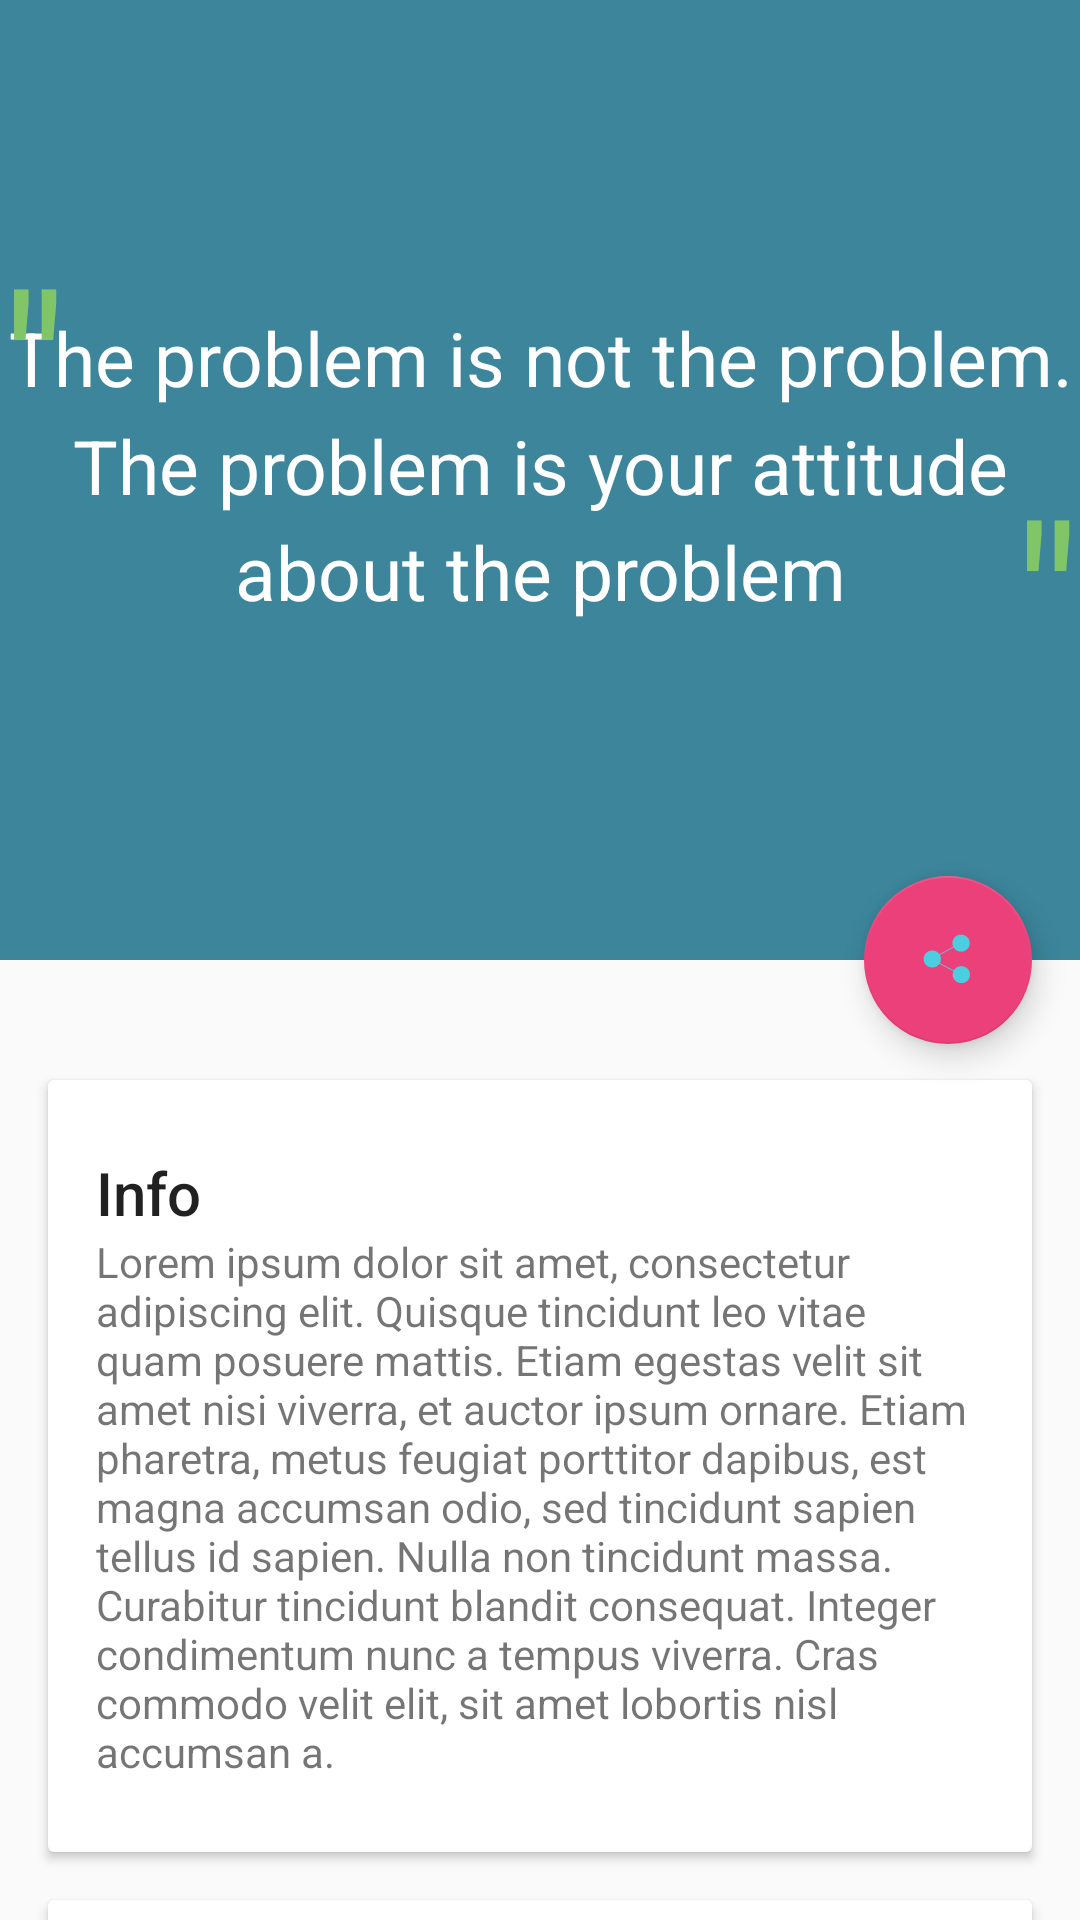

Write the Android layout XML for this screen, with the resource values it uses.
<!-- AndroidManifest.xml: application theme AppTheme -->
<!-- res/layout/details_startup.xml -->
<?xml version="1.0" encoding="utf-8"?>
<android.support.design.widget.CoordinatorLayout
    xmlns:android="http://schemas.android.com/apk/res/android"
    xmlns:app="http://schemas.android.com/apk/res-auto"
    android:id="@+id/main_content"
    android:layout_width="match_parent"
    android:layout_height="match_parent"
    android:fitsSystemWindows="true">

    <android.support.design.widget.AppBarLayout
        android:id="@+id/appbar"
        android:layout_width="match_parent"
        android:layout_height="@dimen/detail_backdrop_height"
        android:theme="@style/ThemeOverlay.AppCompat.Dark.ActionBar"
        android:fitsSystemWindows="true">

        <android.support.design.widget.CollapsingToolbarLayout
            android:id="@+id/collapsing_toolbar"
            android:layout_width="match_parent"
            android:layout_height="match_parent"
            app:layout_scrollFlags="scroll|exitUntilCollapsed"
            android:fitsSystemWindows="true"
            app:contentScrim="?attr/colorPrimary"
            app:expandedTitleMarginStart="48dp"
            app:expandedTitleMarginEnd="64dp" >

            <ImageView
                android:id="@+id/backdrop"
                android:layout_width="match_parent"
                android:layout_height="match_parent"
                android:scaleType="centerCrop"
                android:fitsSystemWindows="true"
                app:layout_collapseMode="parallax"
                android:src="@color/colorPrimary"
                android:alpha="0.5"/>

            <RelativeLayout
                android:layout_width="match_parent"
                android:layout_height="170dp"
                android:layout_gravity="center">

                <TextView
                    android:id="@+id/quote"
                    android:layout_width="match_parent"
                    android:layout_height="160dp"
                    android:layout_gravity="center"
                    android:textColor="#FFFFFF"
                    android:text="The problem is not the problem. The problem is your attitude about the problem"
                    android:textSize="25sp"
                    android:lineSpacingMultiplier="1.2"
                    android:gravity="center" />

                <TextView
                    android:layout_width="wrap_content"
                    android:layout_height="wrap_content"
                    android:text="&quot;"
                    android:textColor="#81C569"
                    android:textSize="70sp"
                    android:layout_alignParentTop="true"
                    android:layout_alignLeft="@+id/quote"
                    android:layout_alignStart="@+id/quote" />

                <TextView
                    android:layout_width="wrap_content"
                    android:layout_height="wrap_content"
                    android:text="&quot;"
                    android:textColor="#81C569"
                    android:textSize="70sp"
                    android:layout_alignParentBottom="true"
                    android:layout_alignRight="@+id/quote"
                    android:layout_alignEnd="@+id/quote"/>
            </RelativeLayout>


            <android.support.v7.widget.Toolbar
                android:id="@+id/toolbar"
                android:layout_width="match_parent"
                android:layout_height="?attr/actionBarSize"
                app:popupTheme="@style/ThemeOverlay.AppCompat.Light"
                app:layout_collapseMode="pin" />

        </android.support.design.widget.CollapsingToolbarLayout>

    </android.support.design.widget.AppBarLayout>

    <android.support.v4.widget.NestedScrollView
        android:layout_width="match_parent"
        android:layout_height="match_parent"
        app:layout_behavior="@string/appbar_scrolling_view_behavior">

        <LinearLayout
            android:layout_width="match_parent"
            android:layout_height="match_parent"
            android:orientation="vertical"
            android:paddingTop="24dp">

            <android.support.v7.widget.CardView
                android:layout_width="match_parent"
                android:layout_height="wrap_content"
                android:layout_margin="@dimen/card_margin">

                <LinearLayout
                    style="@style/Widget.CardContent"
                    android:layout_width="match_parent"
                    android:layout_height="wrap_content">

                    <TextView
                        android:layout_width="match_parent"
                        android:layout_height="wrap_content"
                        android:text="Info"
                        android:textAppearance="@style/TextAppearance.AppCompat.Title" />

                    <TextView
                        android:layout_width="match_parent"
                        android:layout_height="wrap_content"
                        android:text="@string/lorem_ipsum" />

                </LinearLayout>

            </android.support.v7.widget.CardView>

            <android.support.v7.widget.CardView
                android:layout_width="match_parent"
                android:layout_height="wrap_content"
                android:layout_marginBottom="@dimen/card_margin"
                android:layout_marginLeft="@dimen/card_margin"
                android:layout_marginRight="@dimen/card_margin">

                <LinearLayout
                    style="@style/Widget.CardContent"
                    android:layout_width="match_parent"
                    android:layout_height="wrap_content">

                    <TextView
                        android:layout_width="match_parent"
                        android:layout_height="wrap_content"
                        android:text="Friends"
                        android:textAppearance="@style/TextAppearance.AppCompat.Title" />

                    <TextView
                        android:layout_width="match_parent"
                        android:layout_height="wrap_content"
                        android:text="@string/lorem_ipsum" />

                </LinearLayout>

            </android.support.v7.widget.CardView>

            <android.support.v7.widget.CardView
                android:layout_width="match_parent"
                android:layout_height="wrap_content"
                android:layout_marginBottom="@dimen/card_margin"
                android:layout_marginLeft="@dimen/card_margin"
                android:layout_marginRight="@dimen/card_margin">

                <LinearLayout
                    style="@style/Widget.CardContent"
                    android:layout_width="match_parent"
                    android:layout_height="wrap_content">

                    <TextView
                        android:layout_width="match_parent"
                        android:layout_height="wrap_content"
                        android:text="Related"
                        android:textAppearance="@style/TextAppearance.AppCompat.Title" />

                    <TextView
                        android:layout_width="match_parent"
                        android:layout_height="wrap_content"
                        android:text="@string/lorem_ipsum" />

                </LinearLayout>

            </android.support.v7.widget.CardView>

            <android.support.v7.widget.CardView
                android:layout_width="match_parent"
                android:layout_height="wrap_content"
                android:layout_marginBottom="@dimen/card_margin"
                android:layout_marginLeft="@dimen/card_margin"
                android:layout_marginRight="@dimen/card_margin">

                <LinearLayout
                    style="@style/Widget.CardContent"
                    android:layout_width="match_parent"
                    android:layout_height="wrap_content">

                    <TextView
                        android:layout_width="match_parent"
                        android:layout_height="wrap_content"
                        android:text="Projects"
                        android:textAppearance="@style/TextAppearance.AppCompat.Title" />

                    <android.support.v7.widget.RecyclerView
                        android:id="@+id/prjs"
                        android:layout_width="match_parent"
                        android:layout_height="wrap_content"/>

                </LinearLayout>

            </android.support.v7.widget.CardView>

        </LinearLayout>

    </android.support.v4.widget.NestedScrollView>

    <android.support.design.widget.FloatingActionButton
        android:id="@+id/shareStup"
        android:layout_height="wrap_content"
        android:layout_width="wrap_content"
        app:layout_anchor="@id/appbar"
        app:layout_anchorGravity="bottom|right|end"
        app:backgroundTint="#EC407A"
        android:src="@drawable/icn_share"
        android:layout_margin="@dimen/fab_margin"
        android:clickable="true"/>

</android.support.design.widget.CoordinatorLayout>
<!-- resources referenced by this layout -->
<resources>
  <color name="colorPrimary">#ff3c849a</color>
  <dimen name="card_margin">16dp</dimen>
  <dimen name="detail_backdrop_height">320dp</dimen>
  <dimen name="fab_margin">16dp</dimen>
  <!-- drawable icn_share: png bitmap (drawable, 792 bytes) -->
  <string name="lorem_ipsum">Lorem ipsum dolor sit amet, consectetur adipiscing elit.
        Quisque tincidunt leo vitae quam posuere mattis. Etiam egestas velit sit amet nisi viverra, et auctor ipsum ornare.
        Etiam pharetra, metus feugiat porttitor dapibus, est magna accumsan odio, sed tincidunt sapien tellus id sapien.
        Nulla non tincidunt massa. Curabitur tincidunt blandit consequat. Integer condimentum nunc a tempus viverra.
        Cras commodo velit elit, sit amet lobortis nisl accumsan a.</string>
  <style name="Widget.CardContent" parent="android:Widget">
          <item name="android:paddingLeft">16dp</item>
          <item name="android:paddingRight">16dp</item>
          <item name="android:paddingTop">24dp</item>
          <item name="android:paddingBottom">24dp</item>
          <item name="android:orientation">vertical</item>
      </style>
  <style name="AppTheme" parent="@style/Theme.AppCompat.Light.NoActionBar">
          <item name="windowActionBar">false</item>
          <item name="windowNoTitle">true</item>
          <item name="colorPrimary">@color/colorPrimary</item>
          <item name="colorPrimaryDark">@color/colorPrimary</item>
          <item name="colorAccent">@color/colorAccent</item>
      </style>
  <color name="colorAccent">#ff3c849a</color>
</resources>
